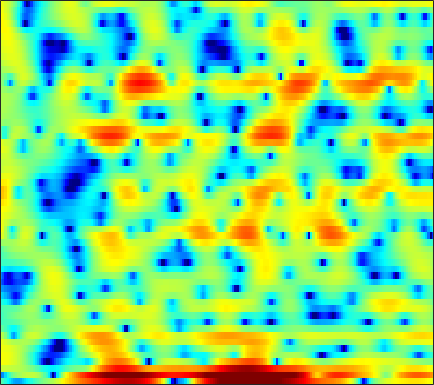

Source data for this figure (header and first rows):
-1.7601, -2.6356, -3.9558, -5.3137, -6.3674, -7.7105, -8.8418, -9.3033, -9.4083, -8.7815, -7.6067, -6.7551, -5.6803, -4.6805, -3.9911, -3.0707, -2.3139, -1.8008, -1.1146, -0.51224, 0.03964, 0.39283, 0.9291, 1.488
-10.46, -10.06, -6.895, -4.235, -2.762, -1.303, -0.2362, 0.4009, 1.091, 1.641, 2.06, 2.306, 2.534, 2.641, 2.636, 2.48, 2.152, 1.753, 1.031, -0.0007086, -1.524, -3.085, -6.093, -11.52
3.076, 2.974, 2.861, 2.782, 2.722, 2.629, 2.501, 2.385, 2.18, 1.911, 1.568, 1.26, 0.7868, 0.2185, -0.244, -0.9256, -1.677, -2.272, -3.078, -3.875, -4.614, -5.114, -5.598, -5.836
4.857, 4.802, 4.674, 4.477, 4.287, 3.961, 3.553, 3.189, 2.616, 1.939, 1.138, 0.4521, -0.5946, -1.81, -2.863, -4.467, -6.348, -8.002, -10.63, -13.97, -18.22, -21.41, -21.11, -17.24
4.88, 4.875, 4.788, 4.604, 4.407, 4.06, 3.624, 3.224, 2.606, 1.875, 1.024, 0.2995, -0.7747, -2.002, -3.024, -4.521, -6.157, -7.463, -9.247, -10.99, -12.53, -13.44, -14.26, -14.6
4.648, 4.592, 4.448, 4.233, 4.037, 3.718, 3.349, 3.039, 2.574, 2.042, 1.437, 0.928, 0.1688, -0.7232, -1.46, -2.55, -3.765, -4.78, -6.221, -7.793, -9.496, -10.94, -13.03, -15.5
4.326, 4, 3.49, 2.948, 2.565, 2.136, 1.857, 1.763, 1.745, 1.789, 1.819, 1.794, 1.67, 1.401, 1.102, 0.5359, -0.2202, -0.9134, -2.001, -3.33, -4.91, -6.287, -8.387, -10.9
2.564, 1.66, 0.01685, -2.267, -4.55, -8.253, -9.554, -7.245, -3.821, -1.296, 0.4798, 1.439, 2.334, 2.879, 3.101, 3.178, 3.035, 2.798, 2.312, 1.665, 0.8682, 0.1898, -0.808, -1.866
-1.081, -1.578, -2.463, -3.543, -4.399, -5.266, -5.373, -4.835, -3.616, -2.263, -1.033, -0.2609, 0.566, 1.168, 1.484, 1.74, 1.853, 1.845, 1.747, 1.568, 1.334, 1.138, 0.876, 0.652
-2.704, -2.535, -2.376, -2.271, -2.188, -2.036, -1.809, -1.571, -1.188, -0.7583, -0.3273, -0.02995, 0.3071, 0.554, 0.6739, 0.7455, 0.7264, 0.6625, 0.5326, 0.3939, 0.2759, 0.2229, 0.2169, 0.3022
-2.96, -2.439, -1.881, -1.455, -1.187, -0.8615, -0.552, -0.3131, 0.007605, 0.3344, 0.6199, 0.797, 0.9626, 1.02, 0.9718, 0.759, 0.3522, -0.07796, -0.7902, -1.607, -2.354, -2.685, -2.622, -1.969
-2.459, -2.12, -1.846, -1.744, -1.712, -1.674, -1.546, -1.348, -0.9352, -0.3744, 0.2506, 0.7019, 1.196, 1.507, 1.579, 1.424, 0.8879, 0.1873, -1.293, -3.724, -7.948, -14.23, -17.73, -7.337
-4.142, -4.428, -5.112, -6.161, -7.259, -9.107, -10.93, -11.37, -9.775, -7.147, -4.762, -3.275, -1.672, -0.4748, 0.1836, 0.7699, 1.053, 1.077, 0.8906, 0.5504, 0.1992, 0.08023, 0.2939, 0.931
-7.074, -7.559, -8.489, -9.776, -11.05, -13.11, -15.27, -15.88, -14.21, -11.21, -8.475, -6.74, -4.784, -3.17, -2.139, -0.9784, -0.02469, 0.5732, 1.234, 1.777, 2.233, 2.539, 2.918, 3.26
-9.423, -9.914, -10.65, -11.31, -11.69, -11.99, -11.99, -11.75, -11.14, -10.26, -9.157, -8.207, -6.866, -5.425, -4.314, -2.846, -1.452, -0.4942, 0.6543, 1.639, 2.459, 2.968, 3.508, 3.884
-11.76, -13.3, -15.56, -17.16, -17.1, -15.87, -14.45, -13.66, -12.98, -12.8, -12.92, -12.97, -12.27, -10.29, -8.328, -5.65, -3.258, -1.71, 0.04894, 1.47, 2.593, 3.259, 3.917, 4.343
-10.36, -12.37, -15.7, -18.34, -17.74, -15.21, -13.15, -12.22, -11.79, -12.29, -13.96, -16.19, -18.59, -14.25, -10.29, -6.243, -3.228, -1.442, 0.4576, 1.924, 3.032, 3.656, 4.25, 4.591
-5.233, -5.762, -6.351, -6.712, -6.782, -6.678, -6.425, -6.214, -5.982, -5.82, -5.645, -5.429, -4.895, -3.992, -3.104, -1.786, -0.4659, 0.4587, 1.546, 2.432, 3.109, 3.474, 3.781, 3.876
-2.907, -2.912, -2.88, -2.805, -2.719, -2.557, -2.366, -2.201, -1.966, -1.706, -1.423, -1.18, -0.8055, -0.368, -0.007418, 0.5017, 1.011, 1.369, 1.785, 2.12, 2.345, 2.432, 2.421, 2.256
-2.486, -2.035, -1.518, -1.083, -0.8051, -0.4728, -0.1837, 0.005927, 0.2437, 0.4531, 0.6375, 0.7619, 0.9097, 1.029, 1.105, 1.183, 1.239, 1.262, 1.269, 1.243, 1.17, 1.081, 0.8843, 0.5876
-1.974, -1.175, -0.3968, 0.1663, 0.4964, 0.8543, 1.159, 1.356, 1.582, 1.748, 1.843, 1.853, 1.779, 1.591, 1.386, 1.03, 0.6182, 0.306, -0.06236, -0.3506, -0.5388, -0.6321, -0.7447, -0.9162
0.8464, 1.089, 1.209, 1.2, 1.19, 1.259, 1.49, 1.763, 2.159, 2.511, 2.714, 2.725, 2.504, 2.003, 1.404, 0.3242, -1.069, -2.236, -3.695, -4.49, -4.285, -3.744, -2.926, -2.343
4.287, 3.478, 1.999, 0.02729, -1.594, -2.961, -2.126, -0.6419, 1.284, 2.685, 3.518, 3.8, 3.724, 3.139, 2.335, 0.6844, -1.839, -4.647, -10.84, -20.6, -10.54, -6.71, -3.897, -2.434
5.17, 4.038, 2.017, -0.7872, -3.48, -6.402, -4.713, -2.246, 0.2796, 1.923, 2.877, 3.222, 3.277, 2.887, 2.355, 1.348, 0.07645, -0.9597, -2.211, -3.003, -3.137, -2.959, -2.64, -2.434
4.691, 4.11, 3.234, 2.343, 1.759, 1.226, 1.053, 1.126, 1.36, 1.589, 1.703, 1.667, 1.447, 1.03, 0.5949, -0.118, -0.9166, -1.534, -2.329, -3.027, -3.582, -3.921, -4.306, -4.655
4.705, 4.487, 4.113, 3.686, 3.354, 2.935, 2.551, 2.284, 1.954, 1.612, 1.234, 0.8985, 0.3537, -0.2935, -0.8555, -1.711, -2.665, -3.419, -4.44, -5.423, -6.31, -6.843, -7.344, -7.619
5.202, 5.113, 4.848, 4.444, 4.075, 3.525, 2.952, 2.524, 1.958, 1.403, 0.8212, 0.3591, -0.3339, -1.168, -1.899, -3.031, -4.387, -5.562, -7.356, -9.351, -11.34, -12.5, -13.11, -12.58
6.284, 6.132, 5.681, 4.973, 4.309, 3.29, 2.23, 1.504, 0.7103, 0.1712, -0.2181, -0.5021, -0.97, -1.662, -2.361, -3.568, -5.128, -6.602, -9.03, -12.26, -17.22, -23.75, -26.44, -18.26
7.81, 7.498, 6.702, 5.424, 4.098, 1.763, -1.313, -3.814, -5.664, -4.569, -2.864, -2.046, -1.591, -1.771, -2.269, -3.344, -4.783, -6.001, -7.689, -9.262, -10.57, -11.24, -11.47, -11.07
7.893, 7.609, 6.853, 5.599, 4.263, 1.854, -1.405, -4.177, -6.234, -4.717, -2.836, -2, -1.685, -2.136, -2.964, -4.674, -7.035, -9.134, -11.73, -12.65, -11.71, -10.69, -9.624, -8.893
5.928, 5.948, 5.695, 5.144, 4.559, 3.609, 2.559, 1.821, 1.021, 0.4558, -0.004475, -0.3842, -1.097, -2.212, -3.359, -5.466, -8.422, -11.38, -16.08, -16.62, -13.28, -11.28, -9.594, -8.696
3.842, 4.174, 4.369, 4.32, 4.153, 3.791, 3.329, 2.934, 2.378, 1.778, 1.138, 0.607, -0.187, -1.125, -1.928, -3.112, -4.38, -5.286, -6.264, -6.803, -6.923, -6.877, -6.746, -6.751
2.615, 3.024, 3.355, 3.469, 3.433, 3.249, 2.964, 2.687, 2.259, 1.787, 1.29, 0.8889, 0.3375, -0.2371, -0.6935, -1.305, -1.91, -2.341, -2.858, -3.308, -3.674, -3.926, -4.25, -4.628
2.494, 2.763, 2.943, 2.942, 2.833, 2.58, 2.211, 1.891, 1.441, 1.012, 0.6162, 0.367, 0.07897, -0.1609, -0.3168, -0.5273, -0.7441, -0.9116, -1.161, -1.446, -1.764, -2.024, -2.44, -2.889
3.236, 3.279, 3.172, 2.884, 2.555, 1.965, 1.212, 0.5917, -0.2377, -0.9482, -1.385, -1.47, -1.325, -1.007, -0.7296, -0.3988, -0.1565, -0.05139, -0.01128, -0.08024, -0.2786, -0.5015, -0.8928, -1.388
4.296, 4.091, 3.703, 3.148, 2.592, 1.573, 0.1812, -1.212, -3.643, -6.534, -8.125, -7.234, -4.823, -2.742, -1.584, -0.4574, 0.2885, 0.6552, 0.9559, 1.067, 0.9973, 0.8125, 0.414, -0.2179
4.13, 3.597, 3.092, 2.766, 2.497, 1.92, 0.878, -0.3834, -2.826, -6.165, -8.32, -6.98, -4.136, -2.02, -0.9737, -0.0813, 0.4603, 0.7614, 1.099, 1.378, 1.558, 1.55, 1.223, 0.4594
-1.024, -3.849, -3.879, -0.9554, 0.7681, 2.167, 2.695, 2.714, 2.404, 1.895, 1.449, 1.186, 0.9016, 0.4841, -0.04532, -1.117, -2.412, -3.093, -2.836, -1.403, 0.1118, 0.9647, 1.537, 1.463
-1.631, -3.433, -3.542, -1.621, -0.1806, 1.218, 2.049, 2.379, 2.481, 2.311, 1.891, 1.418, 0.5485, -0.7298, -2.081, -4.712, -9.043, -14.18, -13.21, -7.022, -3.372, -1.621, -0.0815, 0.7695
1.187, 0.7767, 0.4872, 0.5084, 0.6408, 0.8402, 1, 1.025, 0.9183, 0.6642, 0.2404, -0.1777, -0.8772, -1.741, -2.471, -3.481, -4.348, -4.714, -4.6, -3.87, -2.815, -2.011, -1.026, -0.2297
1.681, 1.476, 1.246, 1.057, 0.9322, 0.772, 0.575, 0.3946, 0.1031, -0.2732, -0.7069, -1.058, -1.571, -2.067, -2.406, -2.76, -2.972, -3.001, -2.846, -2.478, -1.974, -1.537, -0.9317, -0.324
1.773, 1.668, 1.508, 1.305, 1.127, 0.8531, 0.5065, 0.2128, -0.2401, -0.764, -1.333, -1.779, -2.338, -2.809, -3.071, -3.263, -3.245, -3.103, -2.776, -2.321, -1.781, -1.334, -0.7268, -0.1245
1.811, 1.805, 1.719, 1.564, 1.395, 1.084, 0.6896, 0.3098, -0.3248, -1.098, -2.042, -2.841, -3.924, -4.895, -5.395, -5.59, -5.221, -4.697, -3.854, -2.977, -2.12, -1.508, -0.7233, 0.01367
1.683, 1.752, 1.709, 1.578, 1.439, 1.209, 0.9182, 0.5943, -0.02838, -0.9746, -2.37, -3.807, -6.483, -10.33, -13.71, -13.93, -10.09, -7.75, -5.527, -3.991, -2.848, -2.148, -1.271, -0.381
1.246, 1.111, 0.6858, 0.158, -0.08334, -0.00628, 0.338, 0.6333, 0.7947, 0.485, -0.3739, -1.438, -3.461, -6.075, -7.845, -8.374, -6.987, -5.843, -4.777, -4.309, -4.184, -4.138, -3.809, -2.879
0.6423, -0.1465, -2.342, -6.548, -10.89, -7.827, -2.621, -0.2429, 1.641, 2.551, 2.73, 2.512, 1.863, 0.9931, 0.3049, -0.5446, -1.371, -2.05, -3.221, -4.892, -7.512, -10.52, -17.22, -14.17
0.3262, 0.096, -0.8203, -2.065, -2.627, -1.866, -0.07081, 1.283, 2.622, 3.42, 3.699, 3.616, 3.175, 2.433, 1.692, 0.4829, -0.9729, -2.244, -4.185, -6.39, -8.708, -10.33, -11.45, -10.64
0.9211, 1.401, 1.8, 2.056, 2.251, 2.575, 2.966, 3.251, 3.54, 3.611, 3.443, 3.129, 2.467, 1.498, 0.5652, -0.9695, -2.858, -4.532, -7.149, -10.21, -13.84, -16.39, -17.39, -14.87
2.068, 2.551, 3.055, 3.415, 3.616, 3.787, 3.872, 3.844, 3.698, 3.373, 2.863, 2.335, 1.423, 0.2551, -0.795, -2.464, -4.447, -6.178, -8.897, -12.12, -16.03, -19.13, -20.36, -17.52
3.029, 3.374, 3.739, 3.993, 4.097, 4.13, 4.028, 3.859, 3.498, 2.978, 2.278, 1.64, 0.6017, -0.6246, -1.686, -3.287, -5.1, -6.586, -8.693, -10.82, -12.75, -13.91, -14.86, -15.1
3.523, 3.848, 4.17, 4.352, 4.389, 4.308, 4.065, 3.795, 3.297, 2.66, 1.871, 1.18, 0.1257, -1.098, -2.133, -3.682, -5.436, -6.885, -8.995, -11.24, -13.5, -15.07, -16.66, -17.5
3.719, 4.15, 4.526, 4.674, 4.652, 4.446, 4.064, 3.67, 3.03, 2.267, 1.414, 0.7039, -0.306, -1.438, -2.378, -3.77, -5.406, -6.832, -9.101, -12.08, -16.04, -20.34, -28.94, -25.42
4.175, 4.665, 5.004, 5.024, 4.854, 4.404, 3.741, 3.113, 2.164, 1.13, 0.1042, -0.6151, -1.498, -2.296, -2.883, -3.724, -4.713, -5.613, -7.057, -8.853, -11.02, -12.7, -14.35, -14.38
5.098, 5.35, 5.37, 5.054, 4.595, 3.706, 2.492, 1.385, -0.3408, -2.227, -4.032, -5.031, -5.651, -5.51, -5.181, -4.788, -4.544, -4.51, -4.648, -4.905, -5.244, -5.46, -5.6, -5.481
5.465, 5.345, 4.939, 4.223, 3.47, 2.13, 0.3572, -1.304, -4.119, -7.951, -13.91, -21.92, -18.59, -12.21, -9.594, -7.298, -5.762, -4.906, -4.057, -3.428, -2.901, -2.55, -2.095, -1.627
5.177, 4.814, 4.139, 3.203, 2.314, 0.8493, -0.9738, -2.58, -5.059, -7.807, -10.52, -11.94, -12.35, -11.26, -10.04, -8.379, -6.835, -5.796, -4.555, -3.51, -2.584, -1.955, -1.183, -0.4714
4.932, 4.491, 3.753, 2.828, 1.981, 0.6345, -1.006, -2.447, -4.623, -7.014, -9.404, -11, -12.22, -11.95, -11.02, -9.376, -7.733, -6.607, -5.239, -3.973, -2.866, -2.09, -1.141, -0.2752
4.65, 4.213, 3.609, 2.95, 2.372, 1.393, 0.1226, -1.126, -3.244, -6.152, -10.31, -15.2, -36.43, -18.27, -13.59, -10.24, -8.276, -7.197, -5.994, -4.792, -3.554, -2.649, -1.513, -0.5114
